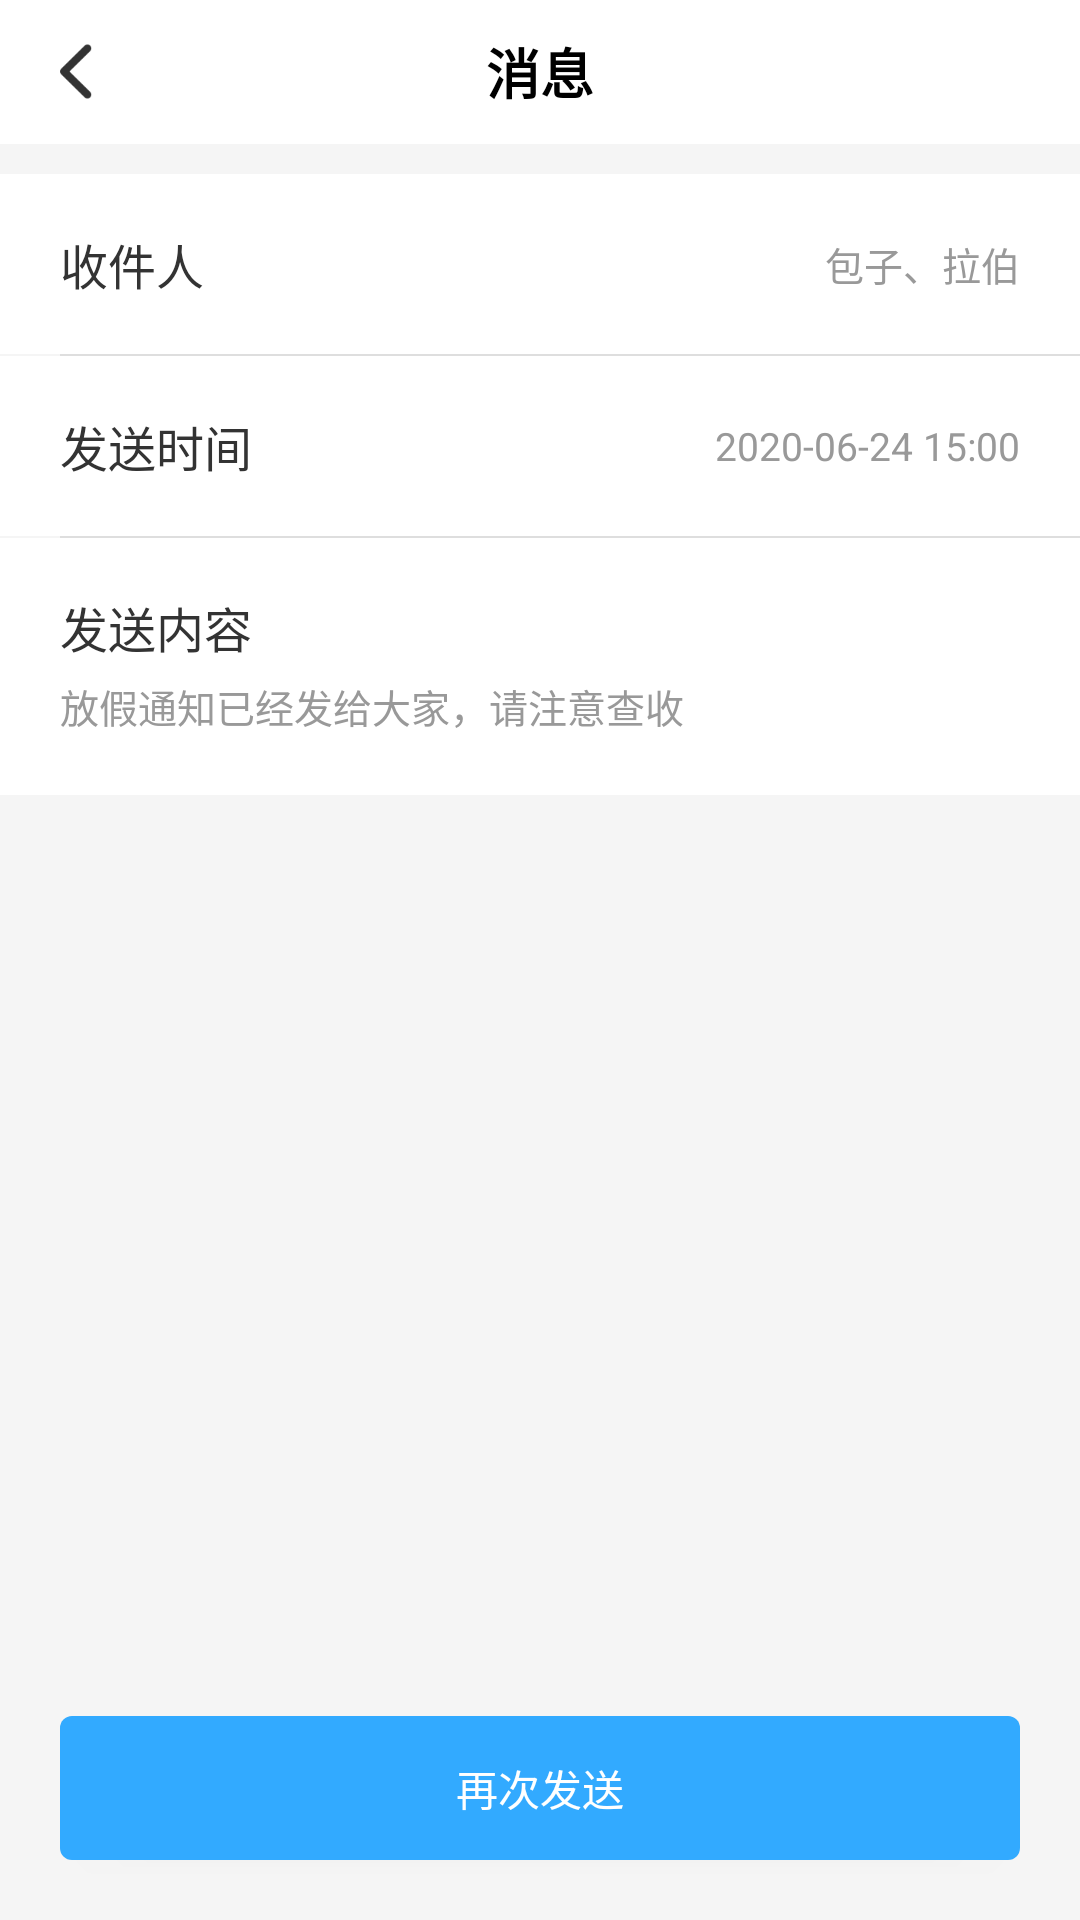

Android layout source for this screen:
<!-- AndroidManifest.xml: application theme AppTheme -->
<!-- res/layout/activity_sms_detail.xml -->
<?xml version="1.0" encoding="utf-8"?>
<LinearLayout xmlns:android="http://schemas.android.com/apk/res/android"
    android:layout_width="match_parent"
    android:layout_height="match_parent"
    android:background="@color/new_divide_f5f5f5"
    android:orientation="vertical">

    <include layout="@layout/layout_new_head" />

    <LinearLayout
        android:orientation="horizontal"
        style="@style/Common_Item_Style"
        android:layout_marginTop="@dimen/dp10">

        <TextView
            android:layout_width="wrap_content"
            android:layout_height="wrap_content"
            android:layout_gravity="left|center"
            android:text="收件人"
            android:textColor="@color/new_black"
            android:textSize="@dimen/sp16" />

        <TextView
            android:id="@+id/sms_detail_people"
            android:layout_height="wrap_content"
            android:layout_width="0dp"
            android:layout_weight="1"
            android:gravity="center|right"
            android:layout_gravity="right|center"
            android:text="包子、拉伯"
            android:textColor="@color/new_color_999999"
            android:textSize="@dimen/sp13" />

    </LinearLayout>

    <View
        style="@style/Common_Divide_Line_Style"
        android:layout_marginStart="@dimen/dp20" />

    <FrameLayout style="@style/Common_Item_Style">


        <TextView
            android:layout_width="wrap_content"
            android:layout_height="wrap_content"
            android:layout_gravity="left|center"
            android:text="发送时间"
            android:textColor="@color/new_black"
            android:textSize="@dimen/sp16" />

        <TextView
            android:id="@+id/sms_detail_time"
            android:layout_width="wrap_content"
            android:layout_height="wrap_content"
            android:layout_gravity="right|center"
            android:text="2020-06-24 15:00"
            android:textColor="@color/new_color_999999"
            android:textSize="@dimen/sp13" />

    </FrameLayout>

    <View
        style="@style/Common_Divide_Line_Style"
        android:layout_marginStart="@dimen/dp20" />

    <LinearLayout
        android:layout_width="match_parent"
        android:layout_height="wrap_content"
        android:background="@color/new_white"
        android:orientation="vertical"
        android:paddingStart="@dimen/dp20"
        android:paddingTop="@dimen/dp18"
        android:paddingEnd="@dimen/dp20">

        <TextView
            android:layout_width="wrap_content"
            android:layout_height="wrap_content"
            android:text="发送内容"
            android:textColor="@color/new_black"
            android:textSize="@dimen/sp16" />

        <TextView
            android:id="@+id/sms_detail_content"
            android:layout_width="wrap_content"
            android:layout_height="wrap_content"
            android:layout_marginTop="@dimen/dp5"
            android:layout_marginBottom="@dimen/dp20"
            android:text="放假通知已经发给大家，请注意查收"
            android:textColor="@color/new_color_999999"
            android:textSize="@dimen/sp13" />

    </LinearLayout>

    <FrameLayout
        android:layout_width="match_parent"
        android:layout_height="match_parent">

        <Button
            android:id="@+id/sms_detail_again_send"
            android:layout_width="match_parent"
            android:layout_height="wrap_content"
            android:layout_gravity="bottom"
            android:layout_marginStart="@dimen/dp20"
            android:layout_marginEnd="@dimen/dp20"
            android:layout_marginBottom="@dimen/dp20"
            android:background="@drawable/shape_sms_btn_bg"
            android:text="再次发送"
            android:textColor="@color/new_white" />

    </FrameLayout>


</LinearLayout>
<!-- res/layout/layout_new_head.xml (included above) -->
<?xml version="1.0" encoding="utf-8"?>
<RelativeLayout xmlns:android="http://schemas.android.com/apk/res/android"
    xmlns:tools="http://schemas.android.com/tools"
    android:id="@+id/new_head_root"
    android:layout_width="match_parent"
    android:layout_height="48dp"
    android:layout_alignParentTop="true"
    android:background="@color/new_white">

    <LinearLayout
        android:id="@+id/new_head_back_ll"
        android:layout_width="wrap_content"
        android:layout_height="match_parent"
        android:gravity="center"
        android:orientation="horizontal"
        android:paddingLeft="@dimen/dp20">

        <ImageView
            android:id="@+id/new_head_back"
            android:layout_width="wrap_content"
            android:layout_height="wrap_content"
            android:layout_centerVertical="true"
            android:layout_marginRight="@dimen/dp6"
            android:src="@mipmap/icon_back_black" />

        <TextView
            android:id="@+id/new_head_left_tv"
            android:layout_width="wrap_content"
            android:layout_height="wrap_content"
            android:layout_centerVertical="true"
            android:layout_toRightOf="@+id/new_head_back"
            android:text="返回"
            android:visibility="gone"
            android:textColor="@color/new_black"
            android:textSize="@dimen/sp16" />
    </LinearLayout>


    <TextView
        android:id="@+id/new_head_title"
        android:layout_width="wrap_content"
        android:layout_height="wrap_content"
        android:layout_centerInParent="true"
        android:layout_marginLeft="@dimen/dp90"
        android:layout_marginRight="@dimen/dp90"
        android:ellipsize="end"
        android:maxLines="1"
        android:textColor="@color/new_color_000000"
        android:textSize="@dimen/sp18"
        android:textStyle="bold"
        tools:text="消息" />

    <TextView
        android:id="@+id/new_head_right_tv"
        android:layout_width="wrap_content"
        android:layout_height="match_parent"
        android:layout_alignParentRight="true"
        android:gravity="center_vertical"
        android:paddingLeft="@dimen/dp10"
        android:paddingRight="@dimen/dp20"
        android:text="确定"
        android:textColor="@color/selector_new_tv"
        android:textSize="@dimen/sp16"
        android:visibility="gone" />

    <ImageView
        android:id="@+id/new_head_right_img_audio"
        android:layout_width="@dimen/dp30"
        android:layout_height="@dimen/dp30"
        android:layout_centerVertical="true"
        android:layout_marginRight="@dimen/dp5"
        android:layout_toLeftOf="@+id/new_head_right_img_menu"
        android:padding="@dimen/dp5"
        android:src="@mipmap/icon_right_audio"
        android:visibility="gone" />

    <ImageView
        android:id="@+id/new_head_right_img_menu"
        android:layout_width="@dimen/dp40"
        android:layout_height="@dimen/dp40"
        android:layout_alignParentRight="true"
        android:layout_centerVertical="true"
        android:layout_marginRight="@dimen/dp10"
        android:paddingLeft="@dimen/dp10"
        android:paddingTop="@dimen/dp5"
        android:paddingRight="@dimen/dp10"
        android:paddingBottom="@dimen/dp5"
        android:src="@mipmap/icon_right_menu"
        android:visibility="gone" />

</RelativeLayout>
<!-- resources referenced by this layout -->
<resources>
  <color name="new_black">#333333</color>
  <color name="new_color_000000">#000000</color>
  <color name="new_color_999999">#999999</color>
  <color name="new_divide_f5f5f5">#f5f5f5</color>
  <color name="new_white">#ffffff</color>
  <dimen name="dp10">10dp</dimen>
  <dimen name="dp18">18dp</dimen>
  <dimen name="dp20">20dp</dimen>
  <dimen name="dp30">30dp</dimen>
  <dimen name="dp40">40dp</dimen>
  <dimen name="dp5">5dp</dimen>
  <dimen name="dp6">6dp</dimen>
  <dimen name="dp90">90dp</dimen>
  <dimen name="sp13">13sp</dimen>
  <dimen name="sp16">16sp</dimen>
  <dimen name="sp18">18sp</dimen>
  <!-- drawable shape_sms_btn_bg (drawable) -->
  <?xml version="1.0" encoding="utf-8"?>
  <shape xmlns:android="http://schemas.android.com/apk/res/android">
  
      <corners android:radius="@dimen/dp4"/>
      <solid android:color="@color/new_color_32AAFF"/>
  </shape>
  <!-- mipmap icon_back_black: png bitmap (mipmap-xxhdpi, 1071 bytes) -->
  <!-- mipmap icon_right_audio: png bitmap (mipmap-xxhdpi, 2161 bytes) -->
  <!-- mipmap icon_right_menu: png bitmap (mipmap-xxhdpi, 843 bytes) -->
  <style name="Common_Divide_Line_Style">
          <item name="android:layout_width">match_parent</item>
          <item name="android:layout_height">@dimen/dp05</item>
          <item name="android:background">@color/new_divide_line</item>
      </style>
  <style name="Common_Item_Style">
          <item name="android:layout_width">match_parent</item>
          <item name="android:layout_height">@dimen/dp60</item>
          <item name="android:paddingStart">@dimen/dp20</item>
          <item name="android:paddingRight">@dimen/dp20</item>
          <item name="android:background">@color/new_white</item>
      </style>
  <style name="AppTheme" parent="Theme.AppCompat.Light.DarkActionBar">
          
          <item name="colorPrimary">@color/colorPrimary</item>
          <item name="colorPrimaryDark">@color/colorPrimaryDark</item>
          <item name="colorAccent">@color/colorAccent</item>
      </style>
  <dimen name="dp4">4dp</dimen>
  <color name="new_color_32AAFF">#32AAFF</color>
  <dimen name="dp05">0.5dp</dimen>
  <color name="new_divide_line">#DEDEDE</color>
  <dimen name="dp60">60dp</dimen>
  <color name="colorPrimary">#008577</color>
  <color name="colorPrimaryDark">#00574B</color>
  <color name="colorAccent">#D81B60</color>
</resources>
